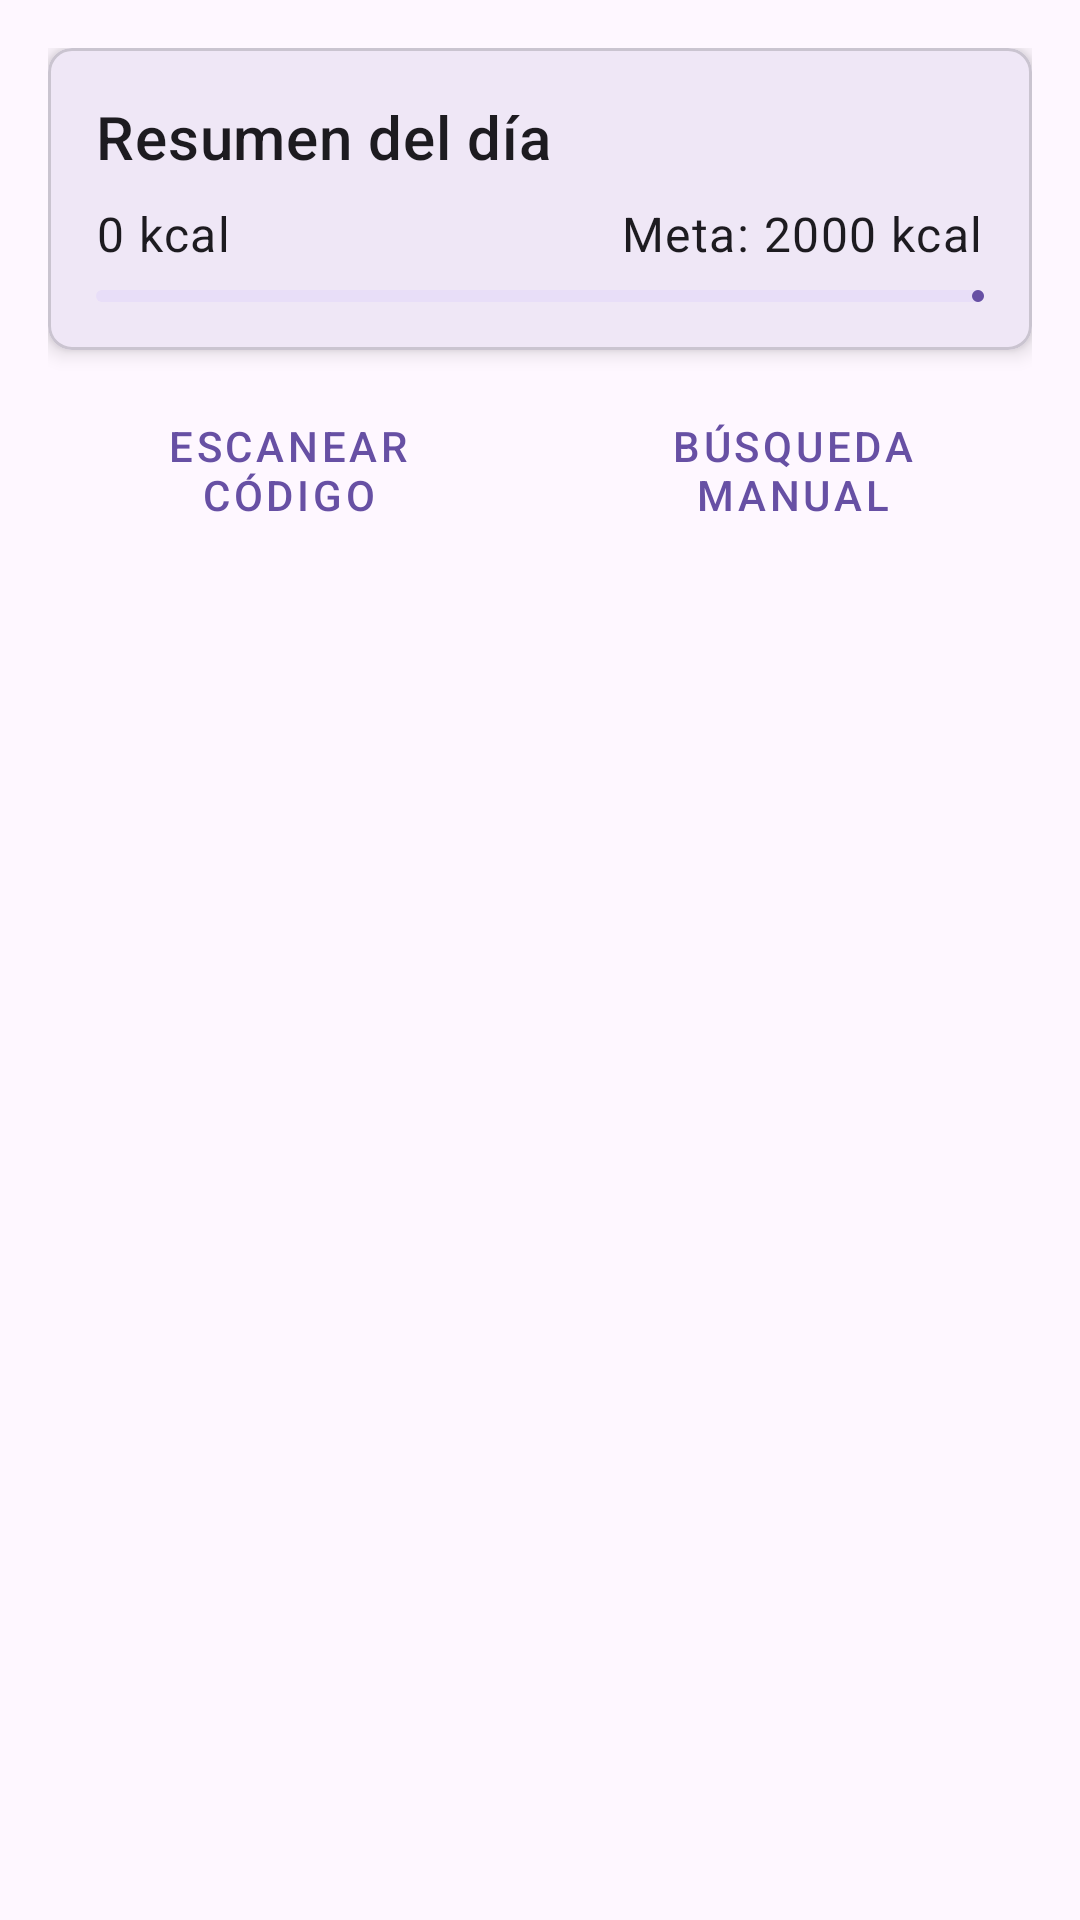

Here is an Android app screen rendered from its layout file. Give the layout XML and the strings, colors and styles it references.
<!-- AndroidManifest.xml: application theme Theme.Proyecto_GPSw -->
<!-- res/layout/activity_main.xml -->
<?xml version="1.0" encoding="utf-8"?>
<LinearLayout
    xmlns:android="http://schemas.android.com/apk/res/android"
    xmlns:app="http://schemas.android.com/apk/res-auto"
    xmlns:tools="http://schemas.android.com/tools"
    android:layout_width="match_parent"
    android:layout_height="match_parent"
    android:orientation="vertical"
    android:padding="16dp"
    tools:context=".MainActivity">

    <com.google.android.material.card.MaterialCardView
        android:layout_width="match_parent"
        android:layout_height="wrap_content"
        android:layout_marginBottom="16dp"
        app:cardElevation="4dp"
        app:cardCornerRadius="8dp">

        <LinearLayout
            android:layout_width="match_parent"
            android:layout_height="wrap_content"
            android:orientation="vertical"
            android:padding="16dp">

            <TextView
                android:layout_width="wrap_content"
                android:layout_height="wrap_content"
                android:text="@string/daily_summary"
                android:textAppearance="?attr/textAppearanceHeadline6"/>

            <LinearLayout
                android:layout_width="match_parent"
                android:layout_height="wrap_content"
                android:orientation="horizontal"
                android:layout_marginTop="8dp">

                <TextView
                    android:id="@+id/tvTotalCalories"
                    android:layout_width="0dp"
                    android:layout_height="wrap_content"
                    android:layout_weight="1"
                    android:text="0 kcal"
                    android:textAppearance="?attr/textAppearanceBody1"/>

                <TextView
                    android:id="@+id/tvGoalCalories"
                    android:layout_width="wrap_content"
                    android:layout_height="wrap_content"
                    android:text="Meta: 2000 kcal"
                    android:textAppearance="?attr/textAppearanceBody1"/>
            </LinearLayout>

            <com.google.android.material.progressindicator.LinearProgressIndicator
                android:id="@+id/progressCalories"
                android:layout_width="match_parent"
                android:layout_height="wrap_content"
                android:layout_marginTop="8dp"/>
        </LinearLayout>
    </com.google.android.material.card.MaterialCardView>

    <LinearLayout
        android:layout_width="match_parent"
        android:layout_height="wrap_content"
        android:orientation="horizontal"
        android:gravity="center"
        android:layout_marginBottom="16dp">

        <Button
            android:id="@+id/btnBarcode"
            android:layout_width="0dp"
            android:layout_height="wrap_content"
            android:layout_weight="1"
            android:text="@string/scan_barcode"
            style="@style/Widget.MaterialComponents.Button.OutlinedButton"/>

        <Button
            android:id="@+id/btnManual"
            android:layout_width="0dp"
            android:layout_height="wrap_content"
            android:layout_weight="1"
            android:text="@string/manual_search"
            style="@style/Widget.MaterialComponents.Button.OutlinedButton"
            android:layout_marginStart="8dp"/>

    </LinearLayout>

    <androidx.recyclerview.widget.RecyclerView
        android:id="@+id/rvFoodEntries"
        android:layout_width="match_parent"
        android:layout_height="match_parent"
        android:clipToPadding="false"
        android:paddingBottom="16dp"
        app:layoutManager="androidx.recyclerview.widget.LinearLayoutManager"/>

</LinearLayout>
<!-- resources referenced by this layout -->
<resources>
  <string name="daily_summary">Resumen del día</string>
  <string name="manual_search">Búsqueda manual</string>
  <string name="scan_barcode">Escanear código</string>
  <style name="Theme.Proyecto_GPSw" parent="Base.Theme.Proyecto_GPSw" />
  <style name="Base.Theme.Proyecto_GPSw" parent="Theme.Material3.DayNight.NoActionBar">
          
          
      </style>
</resources>
